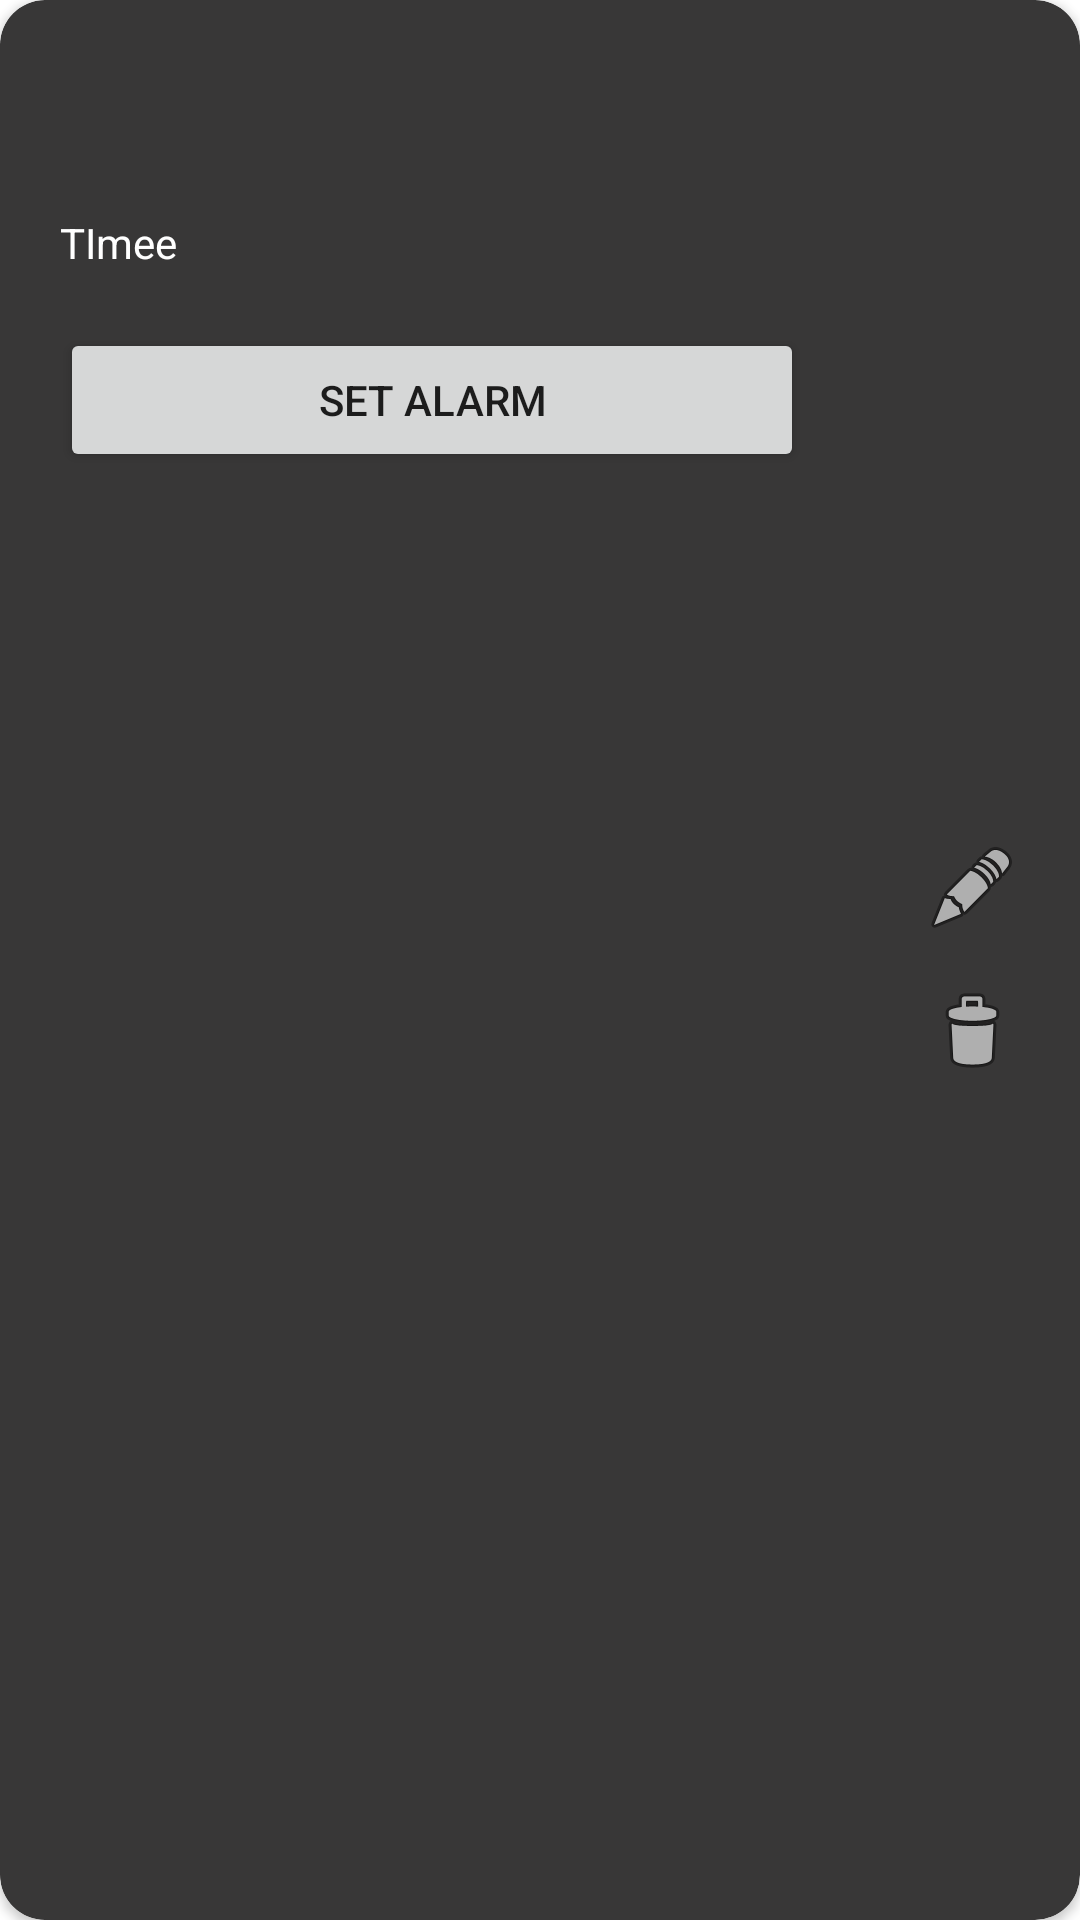

Layout XML and referenced resources for this Android screen:
<!-- AndroidManifest.xml: application theme Theme.TimetableApp -->
<!-- res/layout/activity_layout.xml -->
<?xml version="1.0" encoding="utf-8"?>
<androidx.cardview.widget.CardView xmlns:android="http://schemas.android.com/apk/res/android"
    android:layout_width="match_parent"
    android:layout_height="wrap_content"
    xmlns:app="http://schemas.android.com/apk/res-auto"
    android:layout_margin="10dp"
    app:cardCornerRadius="15dp"
    app:cardBackgroundColor="#383737">

    <LinearLayout
        android:layout_width="match_parent"
        android:layout_height="match_parent"
        android:orientation="horizontal">


        <LinearLayout
            android:layout_width="match_parent"
            android:layout_height="match_parent"
            android:layout_margin="20dp"
            android:layout_weight="1"
            android:orientation="vertical">


            <TextView
                android:id="@+id/nameView"
                android:layout_width="match_parent"
                android:layout_height="wrap_content"
                android:text=""
                android:textColor="@color/teal_200"
                android:textColorHighlight="#FFFFFF"
                android:textColorLink="#2AFFFFFF"
                android:textSize="24sp"
                android:textStyle="bold" />

            <TextView
                android:id="@+id/descriptionView"
                android:layout_width="match_parent"
                android:layout_height="wrap_content"
                android:text=""
                android:textColor="@color/white" />

            <TextView
                android:id="@+id/timeView"
                android:layout_width="match_parent"
                android:layout_height="wrap_content"
                android:text="TImee"
                android:textColor="@color/white" />

            <TextView
                android:id="@+id/linkView"
                android:layout_width="match_parent"
                android:layout_height="wrap_content"
                android:textColor="#1976D2" />

            <Button
                android:id="@+id/setAlarmBtn"
                android:layout_width="match_parent"
                android:layout_height="wrap_content"
                android:text="Set Alarm"
                app:rippleColor="#FFFFFF" />


        </LinearLayout>

        <LinearLayout
            android:layout_width="match_parent"
            android:layout_height="match_parent"
            android:layout_weight="4"
            android:orientation="vertical"
            android:gravity="center">

            <ImageView
                android:id="@+id/editImage"
                android:layout_width="match_parent"
                android:layout_height="wrap_content"
                android:baselineAlignBottom="true"
                app:srcCompat="@android:drawable/ic_menu_edit" />

            <Space
                android:layout_width="match_parent"
                android:layout_height="16dp" />

            <ImageView
                android:id="@+id/deleteImage"
                android:layout_width="match_parent"
                android:layout_height="wrap_content"
                android:baselineAlignBottom="true"
                app:srcCompat="@android:drawable/ic_menu_delete" />
        </LinearLayout>
    </LinearLayout>

</androidx.cardview.widget.CardView>
<!-- resources referenced by this layout -->
<resources>
  <style name="Theme.TimetableApp" parent="Theme.MaterialComponents.DayNight.DarkActionBar">
          
          <item name="colorPrimary">@color/purple_500</item>
          <item name="colorPrimaryVariant">@color/purple_700</item>
          <item name="colorOnPrimary">@color/white</item>
          
          <item name="colorSecondary">@color/teal_200</item>
          <item name="colorSecondaryVariant">@color/teal_700</item>
          <item name="colorOnSecondary">@color/black</item>
          
          <item name="android:statusBarColor" tools:targetApi="l">?attr/colorPrimaryVariant</item>
          
      </style>
  <!-- not gathered from this repository: default colours our renderer supplied (Android Studio template values) -->
  <color name="purple_500">#FF6200EE</color>
  <color name="purple_700">#FF3700B3</color>
  <color name="teal_200">#FF03DAC5</color>
  <color name="teal_700">#FF018786</color>
  <color name="black">#FF000000</color>
  <color name="white">#FFFFFFFF</color>
</resources>
